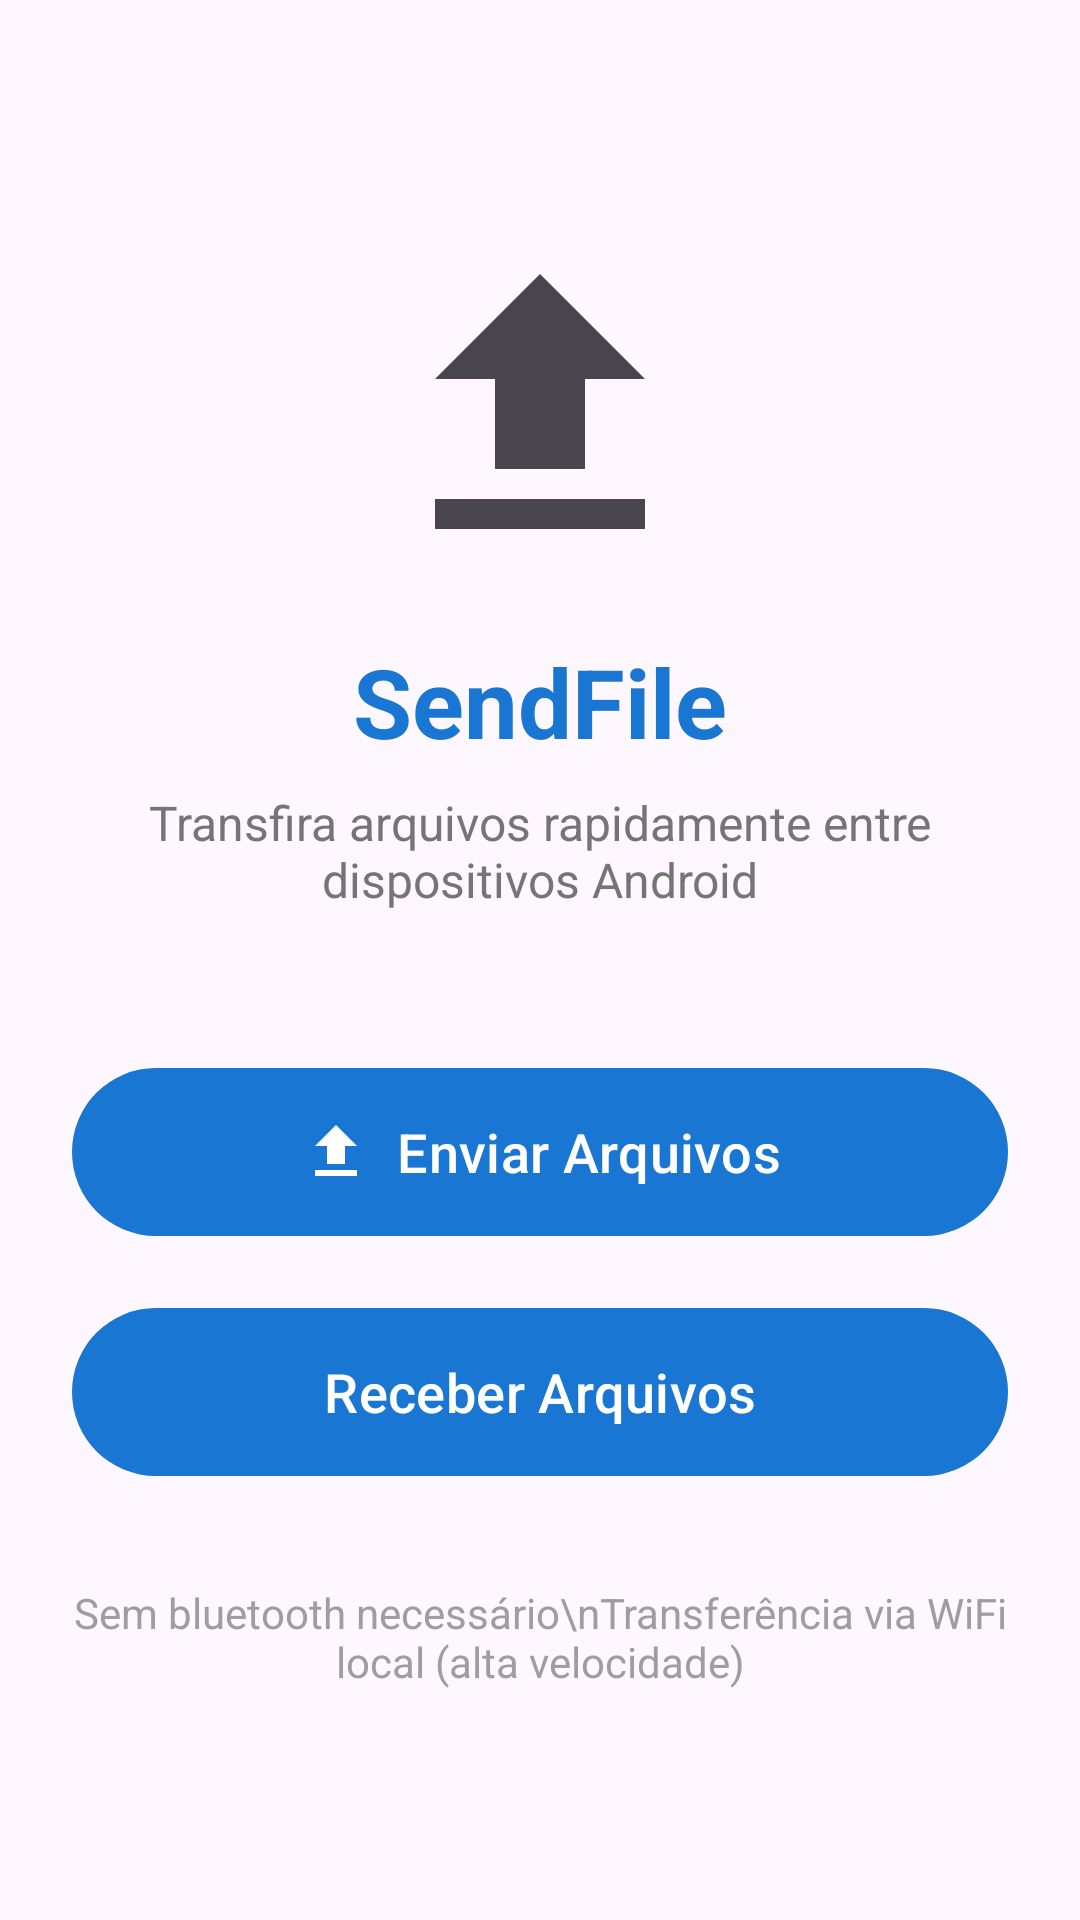

Reconstruct the res/layout file that produces this screen, plus the resources it refers to.
<!-- AndroidManifest.xml: application theme Theme.SendFile -->
<!-- res/layout/activity_main.xml -->
<?xml version="1.0" encoding="utf-8"?>
<ScrollView xmlns:android="http://schemas.android.com/apk/res/android"
    xmlns:app="http://schemas.android.com/apk/res-auto"
    android:layout_width="match_parent"
    android:layout_height="match_parent"
    android:fillViewport="true">

    <LinearLayout
        android:layout_width="match_parent"
        android:layout_height="wrap_content"
        android:orientation="vertical"
        android:padding="24dp"
        android:gravity="center">

        <ImageView
            android:layout_width="120dp"
            android:layout_height="120dp"
            android:src="@drawable/ic_upload"
            android:layout_marginBottom="16dp"
            android:contentDescription="App Logo" />

        <TextView
            android:layout_width="wrap_content"
            android:layout_height="wrap_content"
            android:text="@string/app_name"
            android:textSize="32sp"
            android:textStyle="bold"
            android:textColor="@color/primary"
            android:layout_marginBottom="8dp" />

        <TextView
            android:layout_width="wrap_content"
            android:layout_height="wrap_content"
            android:text="Transfira arquivos rapidamente entre dispositivos Android"
            android:textSize="16sp"
            android:textColor="@color/secondary_text"
            android:gravity="center"
            android:layout_marginBottom="48dp" />

        <com.google.android.material.button.MaterialButton
            android:id="@+id/btnSend"
            android:layout_width="match_parent"
            android:layout_height="64dp"
            android:text="Enviar Arquivos"
            android:textSize="18sp"
            android:layout_marginBottom="16dp"
            app:icon="@drawable/ic_upload"
            app:iconGravity="textStart"
            app:iconSize="24dp" />

        <com.google.android.material.button.MaterialButton
            android:id="@+id/btnReceive"
            android:layout_width="match_parent"
            android:layout_height="64dp"
            android:text="Receber Arquivos"
            android:textSize="18sp"
            app:icon="@drawable/ic_download"
            app:iconGravity="textStart"
            app:iconSize="24dp" />

        <TextView
            android:layout_width="wrap_content"
            android:layout_height="wrap_content"
            android:text="Sem bluetooth necessário\nTransferência via WiFi local (alta velocidade)"
            android:textSize="14sp"
            android:textColor="@color/hint_text"
            android:gravity="center"
            android:layout_marginTop="32dp" />

    </LinearLayout>
</ScrollView>
<!-- resources referenced by this layout -->
<resources>
  <color name="hint_text">#9E9E9E</color>
  <color name="primary">#1976D2</color>
  <color name="secondary_text">#757575</color>
  <!-- drawable ic_upload (drawable) -->
  <vector xmlns:android="http://schemas.android.com/apk/res/android"
      android:width="24dp"
      android:height="24dp"
      android:viewportWidth="24"
      android:viewportHeight="24"
      android:tint="?attr/colorControlNormal">
      <path
          android:fillColor="@android:color/white"
          android:pathData="M9,16h6v-6h4l-7,-7 -7,7h4v6zM5,18h14v2L5,20z"/>
  </vector>
  <string name="app_name">SendFile</string>
  <style name="Theme.SendFile" parent="Theme.Material3.Light.NoActionBar">
          <item name="colorPrimary">@color/primary</item>
          <item name="colorPrimaryDark">@color/primary_dark</item>
          <item name="colorAccent">@color/accent</item>
          <item name="android:statusBarColor">@color/primary</item>
          <item name="android:navigationBarColor">@color/white</item>
      </style>
  <color name="primary_dark">#1565C0</color>
  <color name="accent">#FF5722</color>
  <color name="white">#FFFFFF</color>
</resources>
